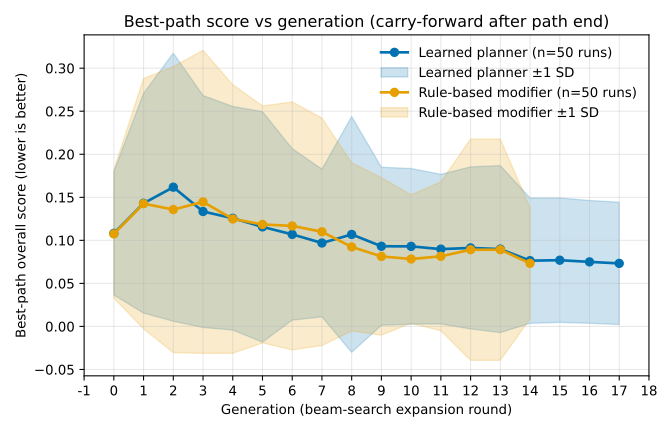

The table this chart was drawn from, first rows:
mode, generation, mean_score, sd_score, n_runs
planner, 0, 0.1082, 0.07164, 50
planner, 1, 0.1431, 0.1276, 50
planner, 2, 0.1618, 0.1558, 50
planner, 3, 0.1335, 0.1347, 50
planner, 4, 0.1257, 0.1299, 50
planner, 5, 0.1156, 0.1338, 50
planner, 6, 0.1069, 0.09963, 50
planner, 7, 0.09692, 0.08578, 50
planner, 8, 0.1069, 0.137, 50
planner, 9, 0.09313, 0.09181, 50
planner, 10, 0.09301, 0.09044, 50
planner, 11, 0.08981, 0.08693, 50
planner, 12, 0.09121, 0.09411, 50
planner, 13, 0.08985, 0.09702, 50
planner, 14, 0.07639, 0.07279, 50
planner, 15, 0.07694, 0.07227, 50
planner, 16, 0.07499, 0.07133, 50
planner, 17, 0.07324, 0.07104, 50
rule_based, 0, 0.1075, 0.07463, 50
rule_based, 1, 0.1426, 0.1454, 50
rule_based, 2, 0.1358, 0.1662, 50
rule_based, 3, 0.1447, 0.176, 50
rule_based, 4, 0.1248, 0.156, 50
rule_based, 5, 0.1185, 0.1377, 50
rule_based, 6, 0.1168, 0.144, 50
rule_based, 7, 0.11, 0.1321, 50
rule_based, 8, 0.09236, 0.0977, 50
rule_based, 9, 0.08133, 0.09148, 50
rule_based, 10, 0.07833, 0.07457, 50
rule_based, 11, 0.08148, 0.08652, 50
rule_based, 12, 0.08913, 0.1285, 50
rule_based, 13, 0.08913, 0.1285, 50
rule_based, 14, 0.07331, 0.06465, 50
